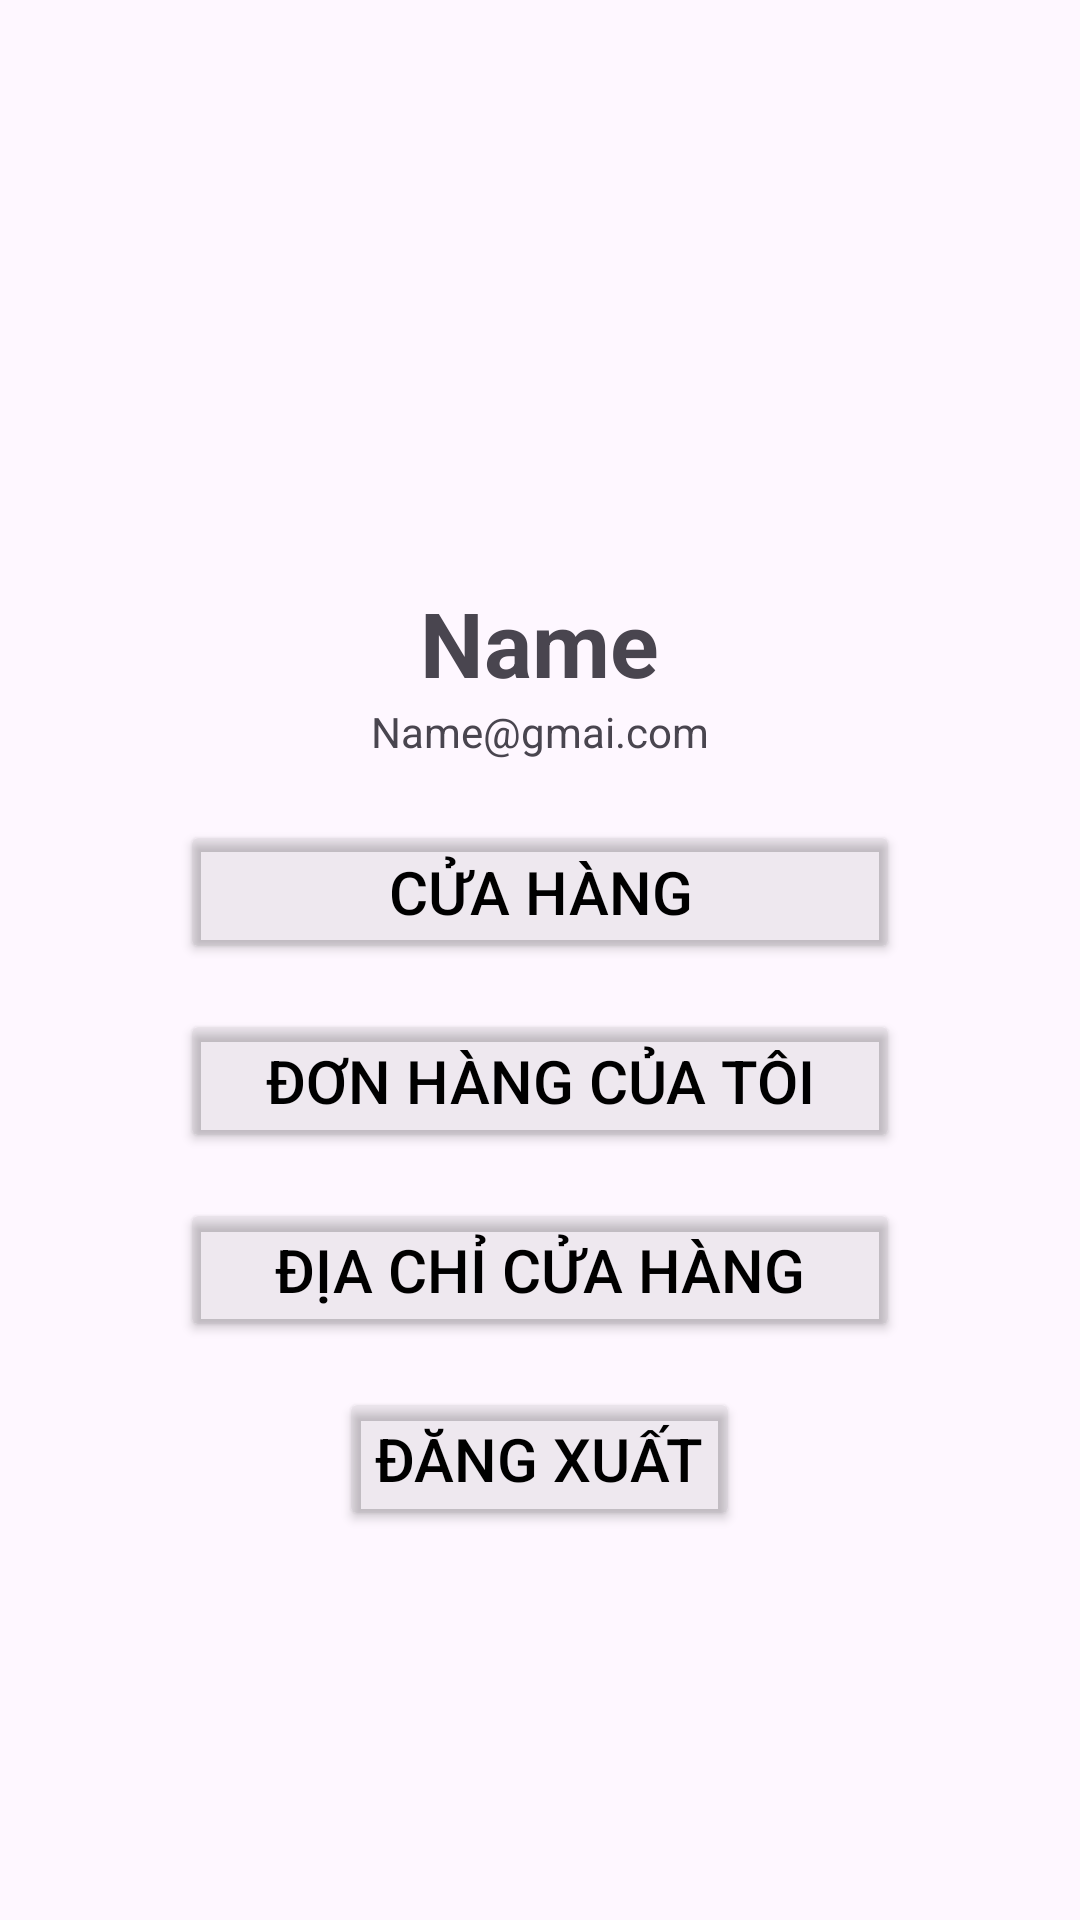

Layout XML and referenced resources for this Android screen:
<!-- AndroidManifest.xml: application theme Theme.PrmProject -->
<!-- res/layout/activity_user_page.xml -->
<?xml version="1.0" encoding="utf-8"?>
<RelativeLayout xmlns:android="http://schemas.android.com/apk/res/android"
    android:layout_width="match_parent"
    android:layout_height="match_parent">

    <ImageView
        android:id="@+id/avatar"
        android:layout_width="124dp"
        android:layout_height="124dp"
        android:layout_centerHorizontal="true"
        android:layout_marginTop="50dp"
        android:shape="oval"
        android:src="@drawable/order_icon_avatar"
        />

    <LinearLayout
        android:layout_width="match_parent"
        android:layout_height="wrap_content"
        android:layout_below="@+id/avatar"
        android:orientation="vertical"
        android:padding="20dp"
        android:gravity="center">
        <TextView
            android:id="@+id/tvName"
            android:layout_width="wrap_content"
            android:layout_height="wrap_content"
            android:textSize="30sp"
            android:textStyle="bold"
            android:text="Name"/>

        <TextView
            android:id="@+id/tvEmail"
            android:layout_width="wrap_content"
            android:layout_height="wrap_content"
            android:text="Name@gmai.com" />
        <Button
            android:id="@+id/btnHome"
            android:layout_width="240dp"
            android:layout_height="wrap_content"
            android:textSize="20sp"
            android:textColor="@color/black"
            android:backgroundTint="#10000000"
            android:layout_marginTop="20dp"
            android:text="Cửa hàng"
            />

        <Button
            android:id="@+id/btnOrder"
            android:layout_width="240dp"
            android:layout_height="wrap_content"
            android:textSize="20sp"
            android:layout_marginTop="15dp"
            android:textColor="@color/black"
            android:backgroundTint="#10000000"
            android:text="Đơn hàng của tôi" />

        <Button
            android:id="@+id/btnAddress"
            android:layout_width="240dp"
            android:layout_height="wrap_content"
            android:textSize="20sp"
            android:layout_marginTop="15dp"
            android:text="Địa chỉ cửa hàng"
            android:textColor="@color/black"
            android:backgroundTint="#10000000"/>
        <Button
            android:id="@+id/btnLogout"
            android:layout_width="wrap_content"
            android:layout_height="wrap_content"
            android:textSize="20sp"
            android:layout_marginTop="15dp"
            android:text="Đăng xuất"
            android:textColor="@color/black"
            android:backgroundTint="#10000000"/>


    </LinearLayout>

</RelativeLayout>
<!-- resources referenced by this layout -->
<resources>
  <style name="Theme.PrmProject" parent="Base.Theme.PrmProject" />
  <style name="Base.Theme.PrmProject" parent="Theme.Material3.DayNight.NoActionBar">
          
          
      </style>
  <!-- not gathered from this repository: default colours our renderer supplied (Android Studio template values) -->
  <color name="black">#FF000000</color>
</resources>
